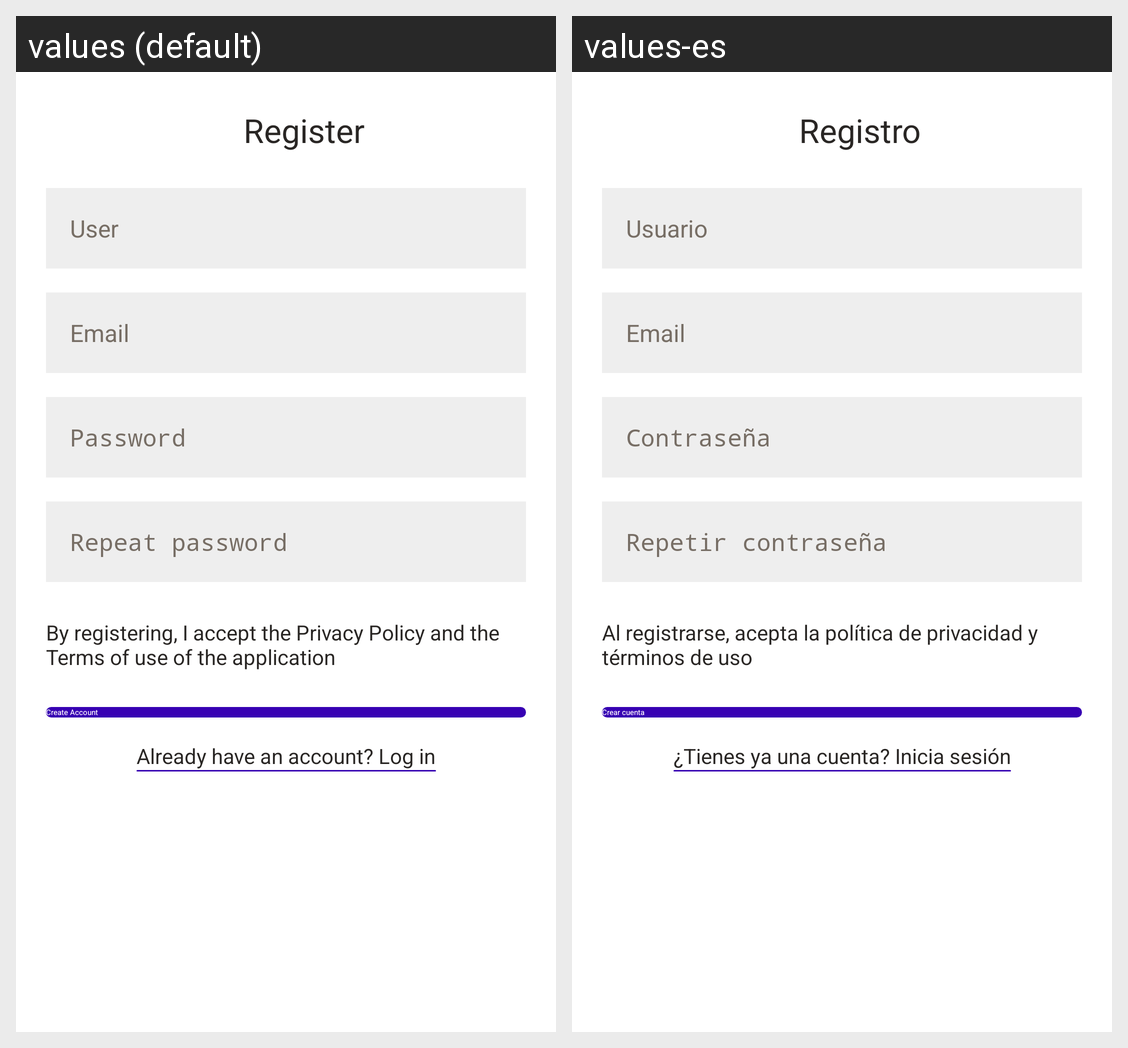

Here is an Android app screen in its default locale and in the app's own translations. Write out the translated-string differences for the strings that appear on this screen.
Android screen res/layout/fragment_register.xml rendered under 2 locales, left to right: values (default), values-es. Device: Nexus 5 (rendered at 1080×1920; each locale shown at half size, 540×960, under a caption strip naming it); theme Theme.Tictactoe.
Strings drawn on this screen, with the default value and each locale's value (text and hints the layout hard-codes, and strings that could not be matched under every locale, appear in the picture but are not listed):

register__title
  values: Register
  values-es: Registro

register__hint_user
  values: User
  values-es: Usuario

register__hint_email
  values: Email
  values-es: Email

register__hint_password
  values: Password
  values-es: Contraseña

register__hint_password_repeat
  values: Repeat password
  values-es: Repetir contraseña

register__accept_term
  values: By registering, I accept the Privacy Policy and the Terms of use of the application
  values-es: Al registrarse, acepta la política de privacidad y términos de uso

register__create_account
  values: Create Account
  values-es: Crear cuenta

register__have_account
  values: Already have an account? Log in
  values-es: ¿Tienes ya una cuenta? Inicia sesión
